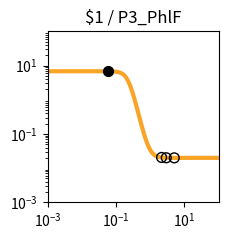

This chart was generated by the following Python code: (Note: this script raises an exception after producing the figure.)
import matplotlib.pyplot as plt
import matplotlib.ticker as ticker
import numpy as np

fig, ax = plt.subplots(figsize=(2.5,2.5))

plt.xlim(1.000000e-03, 1.000000e+02)
plt.ylim(1.000000e-03, 1.000000e+02)

x = np.array([1.000000e-03,1.122018e-03,1.258925e-03,1.412538e-03,1.584893e-03,1.778279e-03,1.995262e-03,2.238721e-03,2.511886e-03,2.818383e-03,3.162278e-03,3.548134e-03,3.981072e-03,4.466836e-03,5.011872e-03,5.623413e-03,6.309573e-03,7.079458e-03,7.943282e-03,8.912509e-03,1.000000e-02,1.122018e-02,1.258925e-02,1.412538e-02,1.584893e-02,1.778279e-02,1.995262e-02,2.238721e-02,2.511886e-02,2.818383e-02,3.162278e-02,3.548134e-02,3.981072e-02,4.466836e-02,5.011872e-02,5.623413e-02,6.309573e-02,7.079458e-02,7.943282e-02,8.912509e-02,1.000000e-01,1.122018e-01,1.258925e-01,1.412538e-01,1.584893e-01,1.778279e-01,1.995262e-01,2.238721e-01,2.511886e-01,2.818383e-01,3.162278e-01,3.548134e-01,3.981072e-01,4.466836e-01,5.011872e-01,5.623413e-01,6.309573e-01,7.079458e-01,7.943282e-01,8.912509e-01,1.000000e+00,1.122018e+00,1.258925e+00,1.412538e+00,1.584893e+00,1.778279e+00,1.995262e+00,2.238721e+00,2.511886e+00,2.818383e+00,3.162278e+00,3.548134e+00,3.981072e+00,4.466836e+00,5.011872e+00,5.623413e+00,6.309573e+00,7.079458e+00,7.943282e+00,8.912509e+00,1.000000e+01,1.122018e+01,1.258925e+01,1.412538e+01,1.584893e+01,1.778279e+01,1.995262e+01,2.238721e+01,2.511886e+01,2.818383e+01,3.162278e+01,3.548134e+01,3.981072e+01,4.466836e+01,5.011872e+01,5.623413e+01,6.309573e+01,7.079458e+01,7.943282e+01,8.912509e+01,1.000000e+02,])
y = np.array([6.800000e+00,6.800000e+00,6.800000e+00,6.800000e+00,6.800000e+00,6.800000e+00,6.800000e+00,6.800000e+00,6.800000e+00,6.800000e+00,6.800000e+00,6.800000e+00,6.800000e+00,6.800000e+00,6.799999e+00,6.799999e+00,6.799998e+00,6.799997e+00,6.799995e+00,6.799992e+00,6.799987e+00,6.799979e+00,6.799966e+00,6.799945e+00,6.799910e+00,6.799855e+00,6.799765e+00,6.799618e+00,6.799381e+00,6.798996e+00,6.798371e+00,6.797359e+00,6.795717e+00,6.793057e+00,6.788747e+00,6.781769e+00,6.770483e+00,6.752258e+00,6.722909e+00,6.675850e+00,6.600919e+00,6.482918e+00,6.300285e+00,6.025072e+00,5.626608e+00,5.081876e+00,4.392834e+00,3.602038e+00,2.789704e+00,2.044942e+00,1.430031e+00,9.647490e-01,6.354056e-01,4.131375e-01,2.679183e-01,1.750387e-01,1.164417e-01,7.979153e-02,5.699223e-02,4.285704e-02,3.411178e-02,2.870820e-02,2.537208e-02,2.331340e-02,2.204341e-02,2.126010e-02,2.077703e-02,2.047913e-02,2.029544e-02,2.018217e-02,2.011233e-02,2.006926e-02,2.004271e-02,2.002633e-02,2.001624e-02,2.001001e-02,2.000617e-02,2.000381e-02,2.000235e-02,2.000145e-02,2.000089e-02,2.000055e-02,2.000034e-02,2.000021e-02,2.000013e-02,2.000008e-02,2.000005e-02,2.000003e-02,2.000002e-02,2.000001e-02,2.000001e-02,2.000000e-02,2.000000e-02,2.000000e-02,2.000000e-02,2.000000e-02,2.000000e-02,2.000000e-02,2.000000e-02,2.000000e-02,2.000000e-02,])
c = "#f9a427"

hi_x = np.array([5.753686e-02,])
hi_y = np.array([6.779934e+00,])
lo_x = np.array([5.042214e+00,2.150474e+00,2.949277e+00,])
lo_y = np.array([2.001583e-02,2.056729e-02,2.015055e-02,])

plt.loglog(x,y,lw=3,color=c)
plt.scatter(hi_x,hi_y,marker='o',s=50,color='black',zorder=10)
plt.scatter(lo_x,lo_y,marker='o',s=50,edgecolors='black',color='none',zorder=10)

plt.title("$1 / P3_PhlF")

ax.xaxis.set_major_locator(ticker.LogLocator(numticks=3))
ax.yaxis.set_major_locator(ticker.LogLocator(numticks=3))

ax.set_aspect('equal')
plt.tight_layout()

plt.savefig("/root/output/response_plot_$1_P3_PhlF.png", bbox_inches='tight')
